Image classification data set "dataset_v1_new" (Shinecchi/HairBaldness on GitHub). Class labels (6): bald, balding, healthy, mild thinning, moderate thinning, severe thinning.

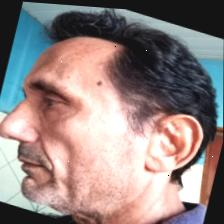
Label: healthy

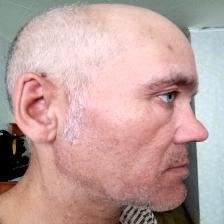
Label: balding

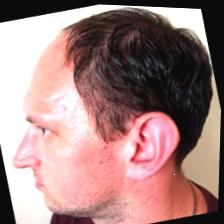
Label: moderate thinning

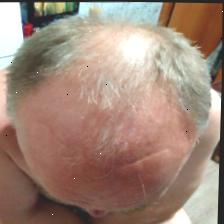
Label: severe thinning

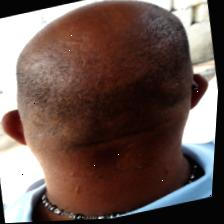
Label: bald

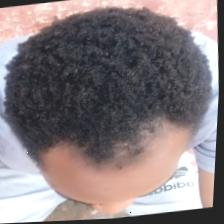
Label: mild thinning
